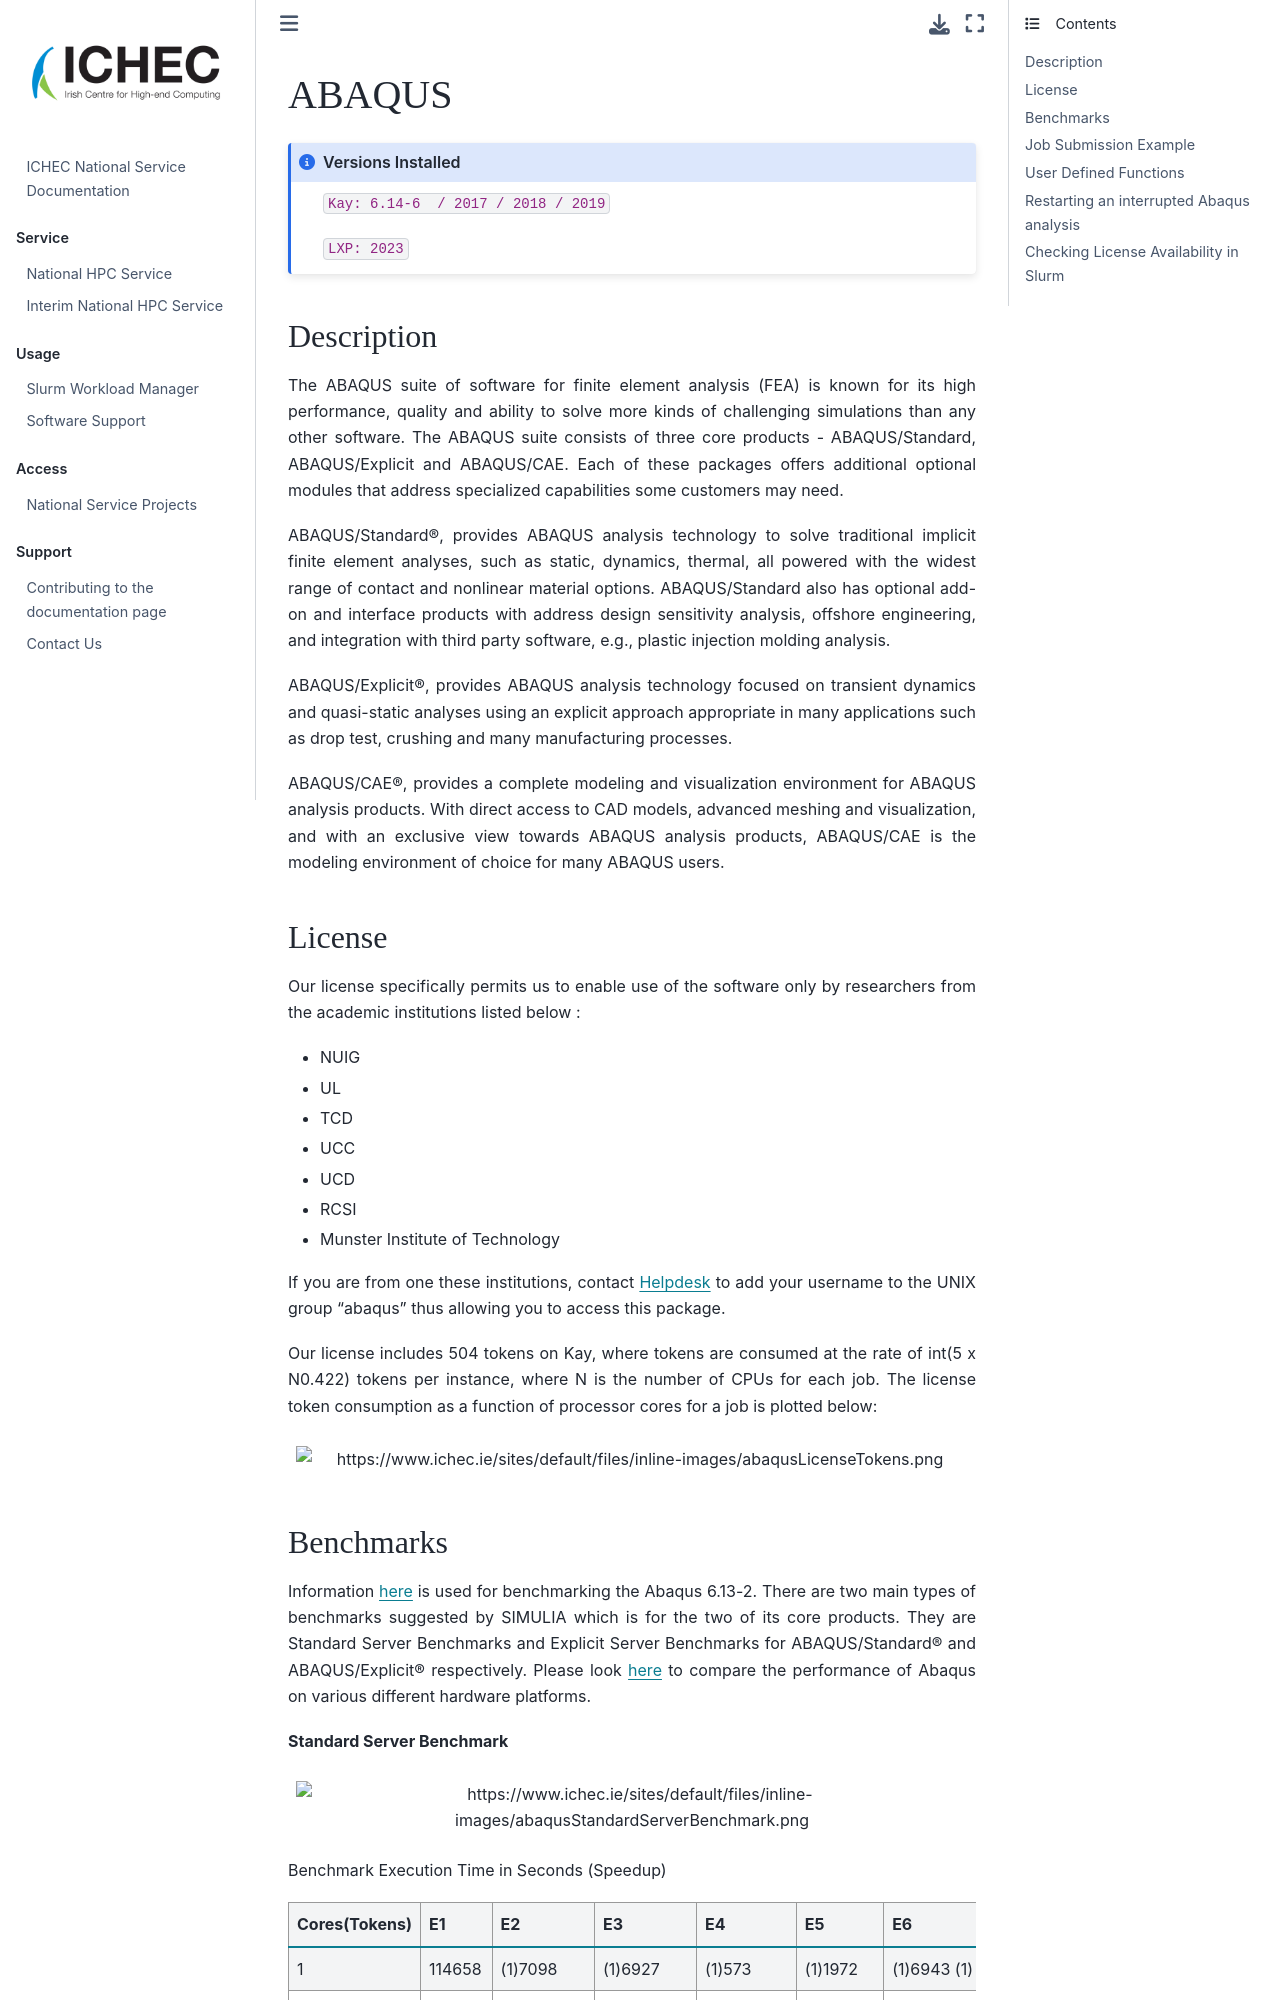

repository: ICHEC/interim-service · page: softwares/abaqus.html · generator: jekyll

# ABAQUS


```{admonition} Versions Installed
:class: note
`Kay: 6.14-6  / 2017 / 2018 / 2019`

`LXP: 2023`

```

## Description

The ABAQUS suite of software for finite element analysis (FEA) is known
for its high performance, quality and ability to solve more kinds of
challenging simulations than any other software. The ABAQUS suite
consists of three core products - ABAQUS/Standard, ABAQUS/Explicit and
ABAQUS/CAE. Each of these packages offers additional optional modules
that address specialized capabilities some customers may need.

ABAQUS/Standard®, provides ABAQUS analysis technology to solve
traditional implicit finite element analyses, such as static, dynamics,
thermal, all powered with the widest range of contact and nonlinear
material options. ABAQUS/Standard also has optional add-on and interface
products with address design sensitivity analysis, offshore engineering,
and integration with third party software, e.g., plastic injection
molding analysis.

ABAQUS/Explicit®, provides ABAQUS analysis technology focused on
transient dynamics and quasi-static analyses using an explicit approach
appropriate in many applications such as drop test, crushing and many
manufacturing processes.

ABAQUS/CAE®, provides a complete modeling and visualization environment
for ABAQUS analysis products. With direct access to CAD models, advanced
meshing and visualization, and with an exclusive view towards ABAQUS
analysis products, ABAQUS/CAE is the modeling environment of choice for
many ABAQUS users.

## License

Our license specifically permits us to enable use of the software only
by researchers from the academic institutions listed below :

-   NUIG
-   UL
-   TCD
-   UCC
-   UCD
-   RCSI
-   Munster Institute of Technology

If you are from one these institutions, contact
[Helpdesk](/academic/national-hpc/user-support "ICHEC Helpdesk") to add
your username to the UNIX group "abaqus" thus allowing you to access
this package.

Our license includes 504 tokens on Kay, where tokens are consumed at the
rate of int(5 x N0.422) tokens per instance, where N is the number of
CPUs for each job. The license token consumption as a function of
processor cores for a job is plotted below:

```{figure} https://www.ichec.ie/sites/default/files/inline-images/abaqusLicenseTokens.png
:align: center
```
